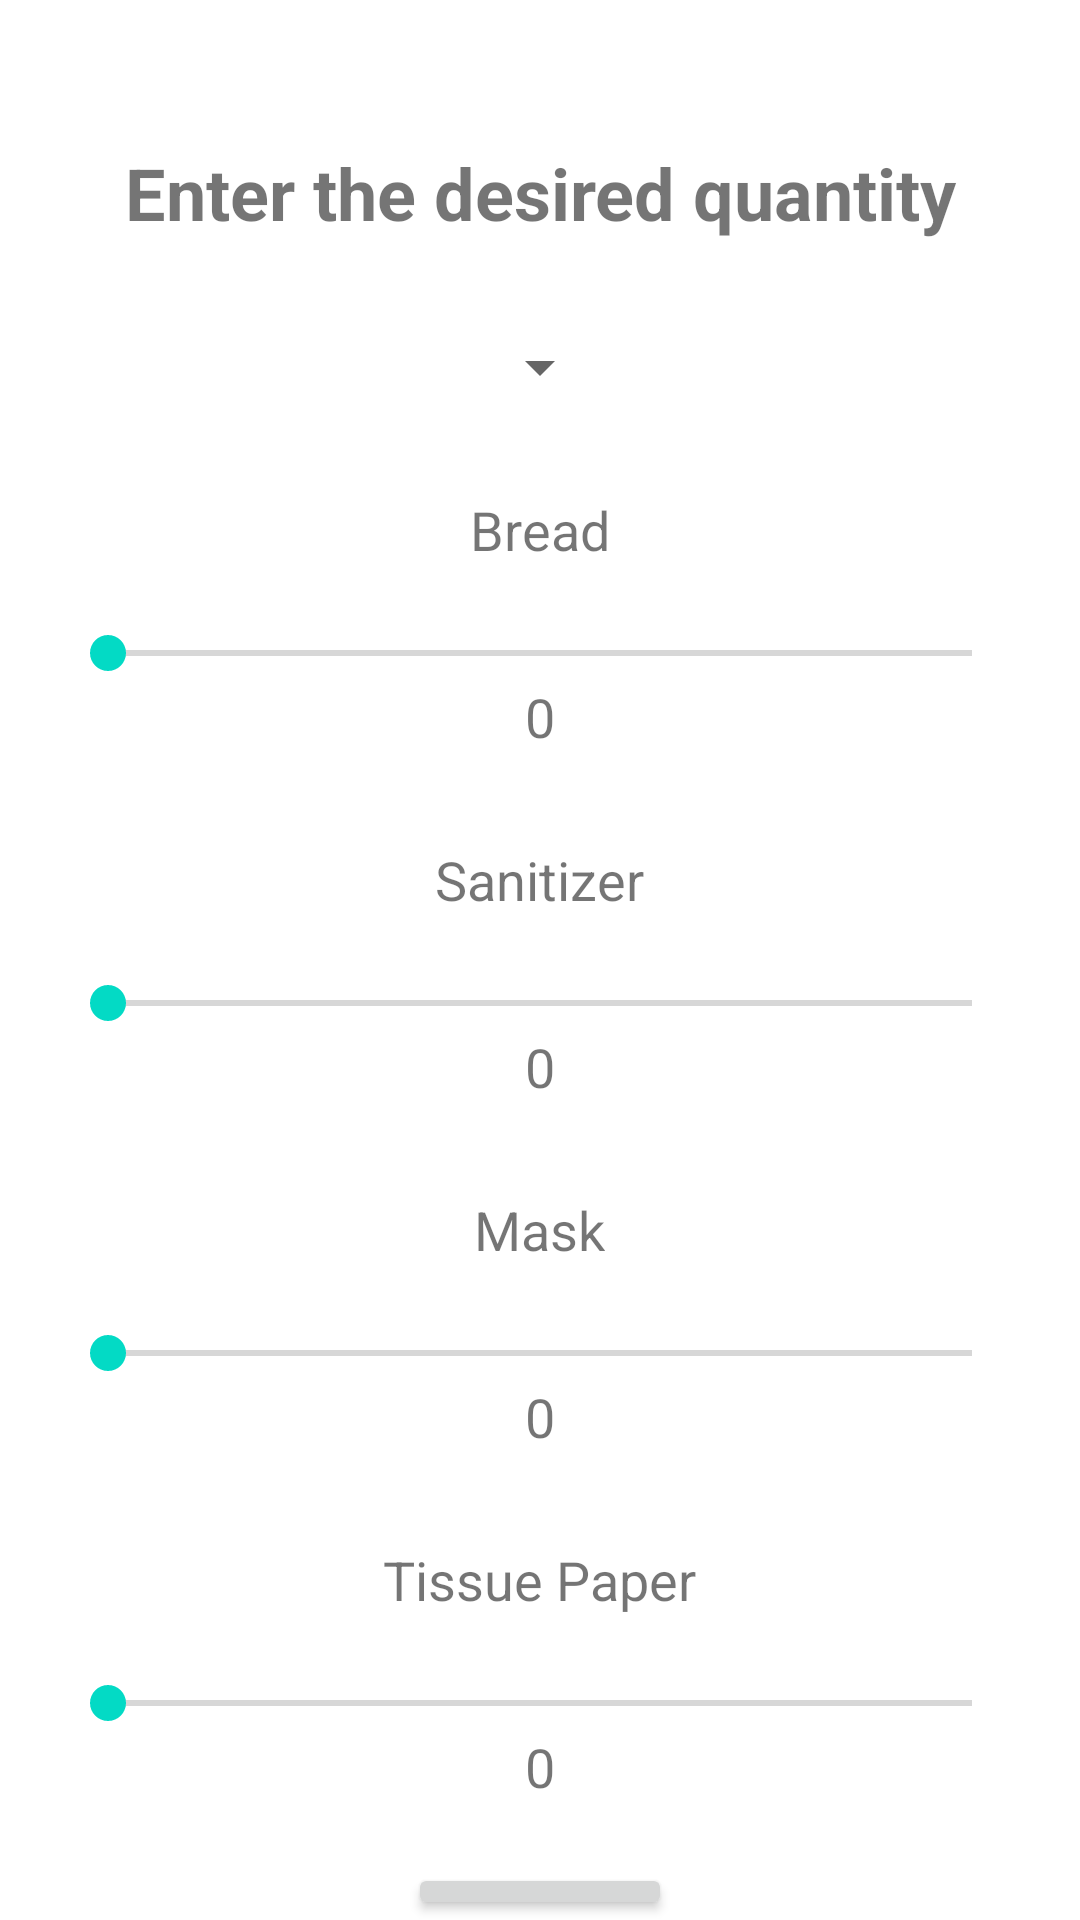

This screen was rendered from an Android layout file. Write that file and the resources it references.
<!-- AndroidManifest.xml: application theme Theme.PATROL -->
<!-- res/layout/request_items.xml -->
<?xml version="1.0" encoding="utf-8"?>
<LinearLayout xmlns:android="http://schemas.android.com/apk/res/android"
    xmlns:app="http://schemas.android.com/apk/res-auto"
    xmlns:tools="http://schemas.android.com/tools"
    android:id="@+id/main"
    android:layout_width="match_parent"
    android:layout_height="match_parent"
    android:orientation="vertical"
    tools:context=".RequestItemsActivity">

    <TextView
        android:id="@+id/textViewHeading"
        android:layout_width="300dp"
        android:layout_height="wrap_content"
        android:layout_gravity="center_horizontal"
        android:layout_marginTop="48dp"
        android:gravity="center"
        android:text="Enter the desired quantity"
        android:textSize="24sp"
        android:textStyle="bold" />

    <Spinner
        android:id="@+id/dropDownArea"
        android:layout_width="wrap_content"
        android:layout_height="wrap_content"
        android:layout_gravity="center_horizontal"
        android:layout_marginTop="30dp"
        android:hint="Location" />

    <TextView
        android:id="@+id/textViewBread"
        android:layout_width="wrap_content"
        android:layout_height="wrap_content"
        android:layout_gravity="center_horizontal"
        android:layout_marginTop="30dp"
        android:text="Bread"
        android:textSize="18sp"
        app:layout_constraintBottom_toBottomOf="parent"
        app:layout_constraintEnd_toEndOf="parent"
        app:layout_constraintHorizontal_bias="0.497"
        app:layout_constraintStart_toStartOf="parent"
        app:layout_constraintTop_toBottomOf="@+id/buttonDevResearchMonitorCrowd"
        app:layout_constraintVertical_bias="0.109" />

    <SeekBar
        android:id="@+id/seekBarCounterBread"
        android:layout_width="match_parent"
        android:layout_height="wrap_content"
        android:max="10"
        android:progress="0"
        android:layout_marginTop="20dp"
        android:layout_marginStart="20dp"
        android:layout_marginEnd="20dp"/>

    <TextView
        android:id="@+id/textViewCounterValueBread"
        android:layout_width="wrap_content"
        android:layout_height="wrap_content"
        android:text="0"
        android:textSize="18sp"
        android:layout_gravity="center_horizontal"/>

    <TextView
        android:id="@+id/textViewMask"
        android:layout_width="wrap_content"
        android:layout_height="wrap_content"
        android:layout_gravity="center_horizontal"
        android:layout_marginTop="30dp"
        android:text="Sanitizer"
        android:textSize="18sp"
        app:layout_constraintBottom_toBottomOf="parent"
        app:layout_constraintEnd_toEndOf="parent"
        app:layout_constraintHorizontal_bias="0.497"
        app:layout_constraintStart_toStartOf="parent"
        app:layout_constraintTop_toBottomOf="@+id/buttonDevResearchMonitorCrowd"
        app:layout_constraintVertical_bias="0.109" />

    <SeekBar
        android:id="@+id/seekBarCounterMask"
        android:layout_width="match_parent"
        android:layout_height="wrap_content"
        android:max="10"
        android:progress="0"
        android:layout_marginTop="20dp"
        android:layout_marginStart="20dp"
        android:layout_marginEnd="20dp"/>

    <TextView
        android:id="@+id/textViewCounterValueMask"
        android:layout_width="wrap_content"
        android:layout_height="wrap_content"
        android:text="0"
        android:textSize="18sp"
        android:layout_gravity="center_horizontal"/>

    <TextView
        android:id="@+id/textViewSanitizer"
        android:layout_width="wrap_content"
        android:layout_height="wrap_content"
        android:layout_gravity="center_horizontal"
        android:layout_marginTop="30dp"
        android:text="Mask"
        android:textSize="18sp"
        app:layout_constraintBottom_toBottomOf="parent"
        app:layout_constraintEnd_toEndOf="parent"
        app:layout_constraintHorizontal_bias="0.497"
        app:layout_constraintStart_toStartOf="parent"
        app:layout_constraintTop_toBottomOf="@+id/buttonDevResearchMonitorCrowd"
        app:layout_constraintVertical_bias="0.109" />

    <SeekBar
        android:id="@+id/seekBarCounterSanitizer"
        android:layout_width="match_parent"
        android:layout_height="wrap_content"
        android:max="10"
        android:progress="0"
        android:layout_marginTop="20dp"
        android:layout_marginStart="20dp"
        android:layout_marginEnd="20dp"/>

    <TextView
        android:id="@+id/textViewCounterValueSanitizer"
        android:layout_width="wrap_content"
        android:layout_height="wrap_content"
        android:text="0"
        android:textSize="18sp"
        android:layout_gravity="center_horizontal"/>

    <TextView
        android:id="@+id/textViewTissuePaper"
        android:layout_width="wrap_content"
        android:layout_height="wrap_content"
        android:layout_gravity="center_horizontal"
        android:layout_marginTop="30dp"
        android:text="Tissue Paper"
        android:textSize="18sp"
        app:layout_constraintBottom_toBottomOf="parent"
        app:layout_constraintEnd_toEndOf="parent"
        app:layout_constraintHorizontal_bias="0.497"
        app:layout_constraintStart_toStartOf="parent"
        app:layout_constraintTop_toBottomOf="@+id/buttonDevResearchMonitorCrowd"
        app:layout_constraintVertical_bias="0.109" />

    <SeekBar
        android:id="@+id/seekBarCounterTissuePaper"
        android:layout_width="match_parent"
        android:layout_height="wrap_content"
        android:max="10"
        android:progress="0"
        android:layout_marginTop="20dp"
        android:layout_marginStart="20dp"
        android:layout_marginEnd="20dp"/>

    <TextView
        android:id="@+id/textViewCounterValueTissuePaper"
        android:layout_width="wrap_content"
        android:layout_height="wrap_content"
        android:text="0"
        android:textSize="18sp"
        android:layout_gravity="center_horizontal"/>

    <Button
        android:id="@+id/buttonItemsSave"
        android:layout_width="wrap_content"
        android:layout_height="wrap_content"
        android:layout_gravity="center_horizontal"
        android:layout_marginTop="20dp"
        android:text="Save" />

</LinearLayout>
<!-- resources referenced by this layout -->
<resources>
  <style name="Theme.PATROL" parent="Theme.MaterialComponents.DayNight.DarkActionBar">
          
          <item name="colorPrimary">@color/purple_500</item>
          <item name="colorPrimaryVariant">@color/purple_700</item>
          <item name="colorOnPrimary">@color/white</item>
          
          <item name="colorSecondary">@color/teal_200</item>
          <item name="colorSecondaryVariant">@color/teal_700</item>
          <item name="colorOnSecondary">@color/black</item>
          
          <item name="android:statusBarColor">?attr/colorPrimaryVariant</item>
          
      </style>
  <!-- not gathered from this repository: default colours our renderer supplied (Android Studio template values) -->
  <color name="purple_500">#FF6200EE</color>
  <color name="purple_700">#FF3700B3</color>
  <color name="teal_200">#FF03DAC5</color>
  <color name="teal_700">#FF018786</color>
  <color name="black">#FF000000</color>
  <color name="white">#FFFFFFFF</color>
</resources>
